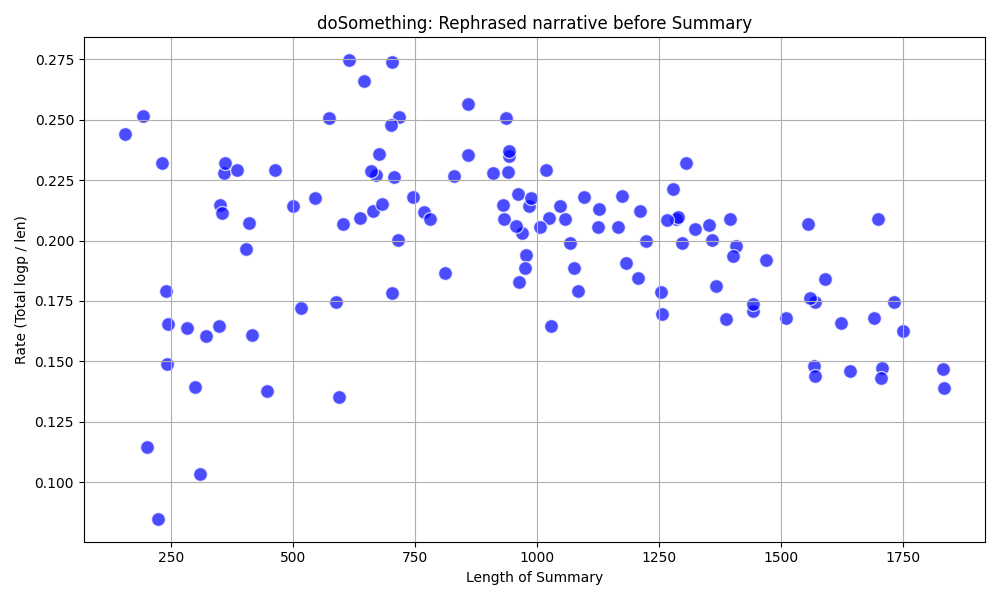

The file beside this chart, header and first rows:
, summary, total, len, rate, keypoints_id
91, I was turning onto Twenty-four and a man…, 38.07, 156, 0.24, 3_2
103, I was driving to a softball game with Li…, 48.81, 194, 0.25, 4_2
90, I saw a man driving erratically near a c…, 23.14, 202, 0.11, 3_1
92, I encountered a reckless driver blocking…, 19.08, 225, 0.08, 3_3
110, I was driving to a softball game.|A man …, 53.85, 232, 0.23, 6_3
106, I was driving to a softball game and slo…, 42.97, 240, 0.18, 5_2
104, I was driving to a softball game at Home…, 36.14, 243, 0.15, 4_3
102, We were going to a softball game at Home…, 40.58, 245, 0.17, 4_1
105, I was driving to a softball game with Li…, 46.36, 283, 0.16, 5_1
113, I was driving to a church league softbal…, 41.64, 299, 0.14, 7_3
107, I was driving to a church league softbal…, 32.13, 311, 0.1, 5_3
117, I was driving to a softball game.|I saw …, 51.67, 322, 0.16, 9_1
109, We were going to a church league softbal…, 57.27, 348, 0.16, 6_2
115, We went to a church league softball game…, 75.57, 352, 0.21, 8_2
119, I was going to a church league softball …, 75.32, 356, 0.21, 9_3
108, I went to a church league softball game …, 81.77, 359, 0.23, 6_1
112, I was driving to a softball game with a …, 83.98, 362, 0.23, 7_2
118, I was driving to a church league softbal…, 88.29, 385, 0.23, 9_2
0, I was driving to a church league softbal…, 79.36, 404, 0.2, 10_1
111, I was driving to a softball game at Home…, 84.92, 410, 0.21, 7_1
116, I was driving to a softball game at Home…, 67.07, 417, 0.16, 8_3
114, I was driving to a softball game at Home…, 61.64, 448, 0.14, 8_1
2, I was going to a softball game at Homest…, 106.3, 464, 0.23, 10_3
3, We were going to a church league softbal…, 107.3, 501, 0.21, 11_1
4, I was driving to a church league softbal…, 88.78, 516, 0.17, 11_2
16, I was going to a church league softball …, 118.8, 546, 0.22, 15_2
14, We were going to a church league softbal…, 144.2, 575, 0.25, 14_3
9, I was going to a church league softball …, 102.7, 588, 0.17, 13_1
1, I was driving to a softball game at Home…, 80.58, 595, 0.14, 10_2
5, I was driving to the church league softb…, 124.8, 603, 0.21, 11_3
17, I was going to a church league softball …, 169.2, 616, 0.27, 15_3
13, We were driving to a softball game a mon…, 133.5, 638, 0.21, 14_2
10, I was headed to a church league softball…, 171.9, 646, 0.27, 13_2
15, I was going to a church league softball …, 151.1, 660, 0.23, 15_1
8, We were driving to a softball game at Ho…, 141.1, 665, 0.21, 12_3
6, I was driving to a softball game at Home…, 152.5, 671, 0.23, 12_1
11, We were driving to a church league softb…, 159.5, 677, 0.24, 13_3
31, I was driving to a softball game.|We wer…, 146.8, 682, 0.22, 20_2
22, I went to a church league softball game.…, 174, 702, 0.25, 17_2
12, I was driving to the church league softb…, 125.6, 704, 0.18, 14_1
18, I was going to a church league softball …, 192.7, 704, 0.27, 16_1
33, I was going to a softball game.|The game…, 160.1, 707, 0.23, 21_1
7, We were going to a church league softbal…, 143.3, 715, 0.2, 12_2
19, I was driving to a church league softbal…, 180.1, 717, 0.25, 16_2
24, I was going to a softball game with Lisa…, 162.7, 746, 0.22, 18_1
28, I was driving to a church league softbal…, 162.6, 768, 0.21, 19_2
36, I was going to a church softball game.|T…, 163.2, 781, 0.21, 22_1
25, I was going to a softball game about a m…, 151.6, 812, 0.19, 18_2
32, We were going to a church league softbal…, 188.2, 830, 0.23, 20_3
38, I was going to a church league softball …, 220.2, 858, 0.26, 22_3
34, I was going to a church league softball …, 202.1, 859, 0.24, 21_2
23, We were going to a church league softbal…, 207.2, 909, 0.23, 17_3
40, I was heading to a softball game a month…, 199.8, 930, 0.21, 23_2
39, I was going to a church league softball …, 195, 933, 0.21, 23_1
29, I was going to a church league softball …, 235.1, 937, 0.25, 19_3
46, I drove to a church league softball game…, 214.9, 940, 0.23, 25_2
20, I was going to a church league softball …, 221.6, 943, 0.23, 16_3
37, I was going to a church league softball …, 223.6, 943, 0.24, 22_2
51, I went to a church league softball game.…, 197.3, 957, 0.21, 27_1
47, We were going to a church league softbal…, 210.6, 960, 0.22, 25_3
... 60 more rows
